Dataset: classification_labels (GitHub, AgiGames/MetalSurface). Classes: bronze, copper, disturb, iron, silver, uncertain.

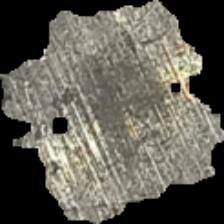
Label: iron

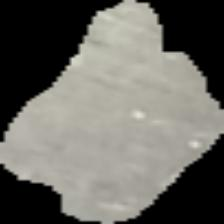
Label: uncertain

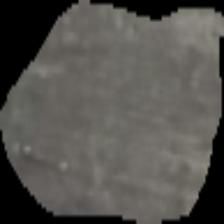
Label: silver

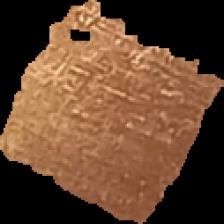
Label: copper

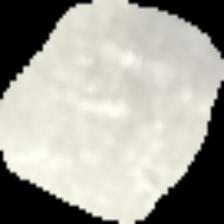
Label: silver

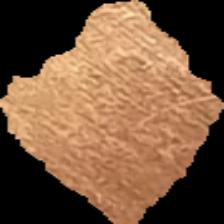
Label: copper
